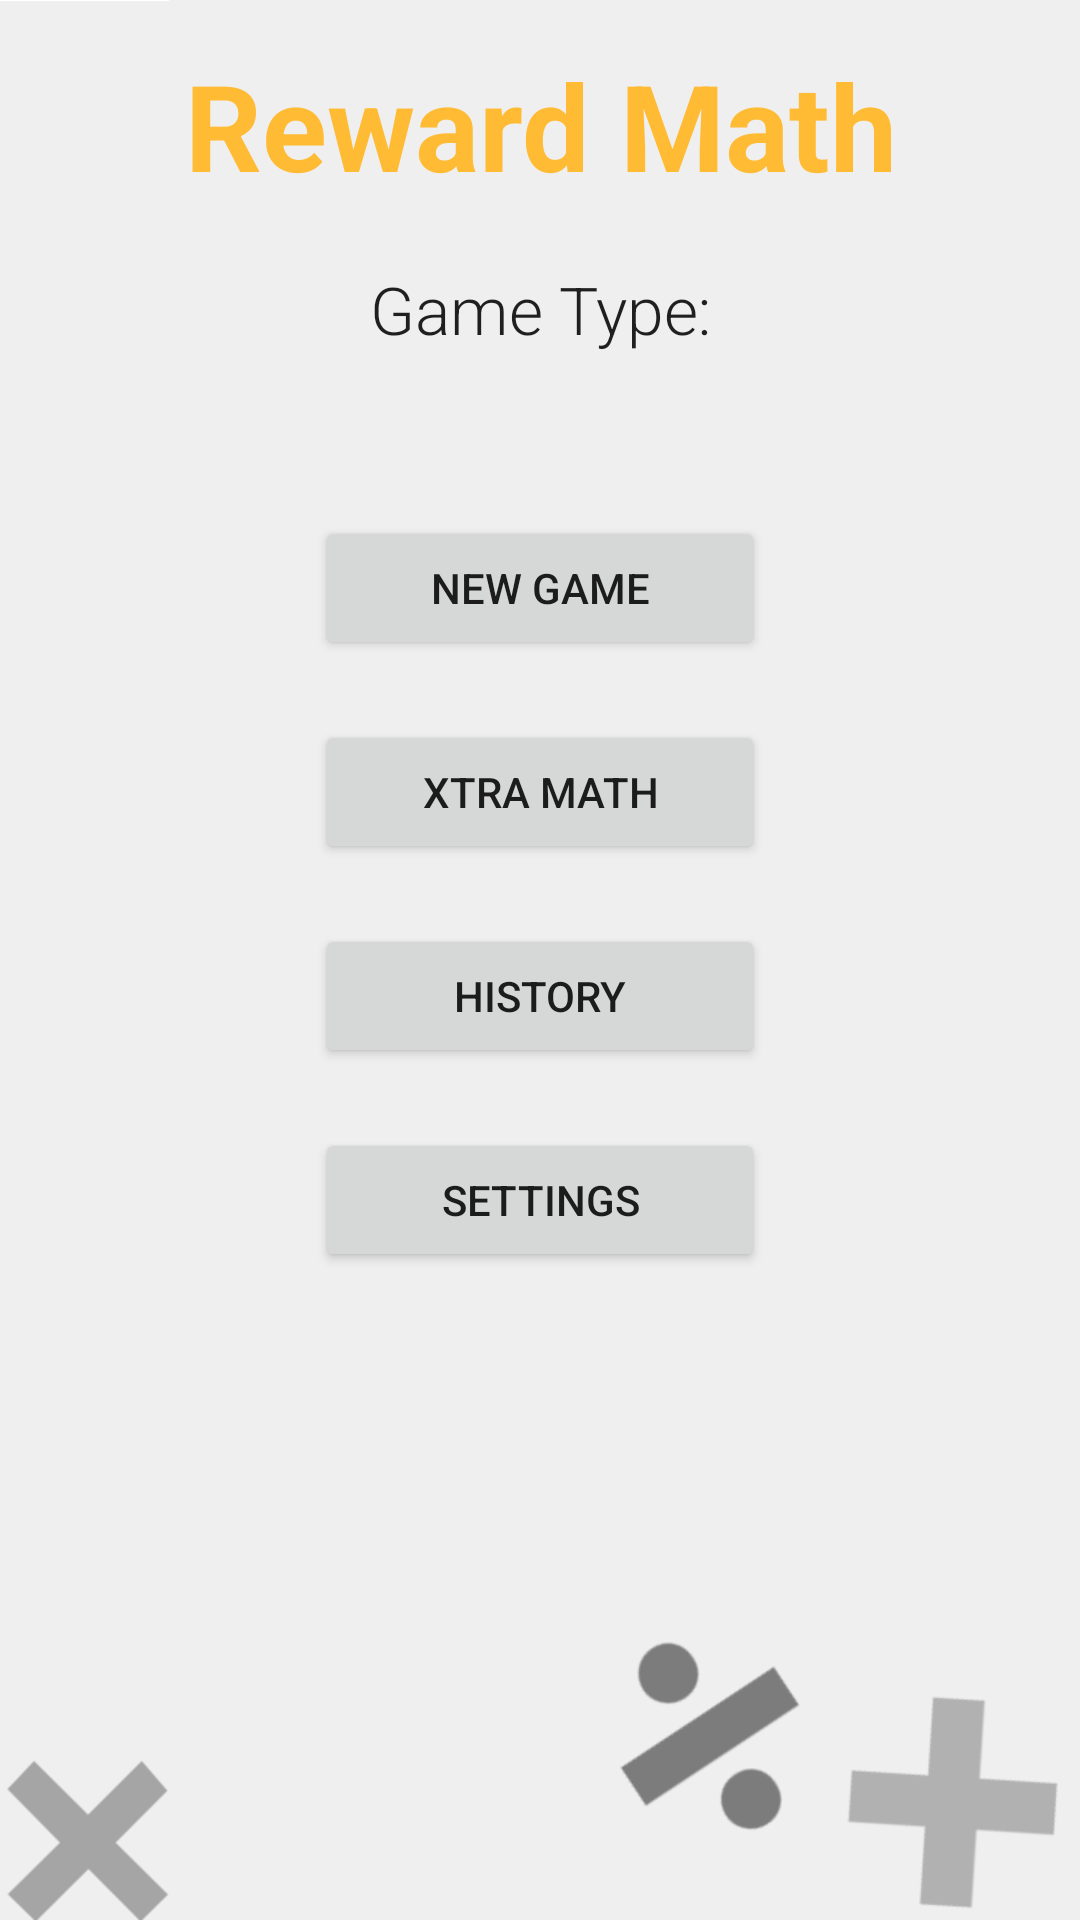

Produce the Android XML layout that renders to this screen, including the resource entries it uses.
<!-- AndroidManifest.xml: fallback theme Theme.MaterialComponents.DayNight.NoActionBar -->
<!-- res/layout/homescreen.xml -->
<?xml version="1.0" encoding="utf-8"?>
<LinearLayout xmlns:android="http://schemas.android.com/apk/res/android"
    android:layout_width="match_parent"
    android:layout_height="match_parent"
    android:gravity="center_horizontal"
    android:orientation="vertical"
    android:background="@drawable/background" >

    <TextView
        android:layout_width="match_parent"
        android:layout_height="wrap_content"
        android:paddingTop="15dp"
        android:text="@string/app_name"
        android:textSize="@dimen/homescreen_title_text_size"
        android:gravity="center"
        android:fontFamily="sans-serif"
        android:textStyle="bold"
        android:textColor="@color/homescreen_title_color"/>

    <TextView
        android:layout_width="match_parent"
        android:layout_height="wrap_content"
        android:text="@string/homescreen_game_type"
        android:paddingTop="@dimen/homescreen_type_title_padding"
        android:textAppearance="?android:attr/textAppearanceLarge"
        android:gravity="center"
        android:fontFamily="sans-serif-light" />
    
    <TextView
        android:id="@+id/tv_type"
        android:layout_width="match_parent"
        android:layout_height="wrap_content"
        android:paddingTop="5dp"
        android:textAppearance="?android:attr/textAppearanceLarge" 
        android:gravity="center"/>

    <Button
        android:id="@+id/button1"
        android:layout_width="150dp"
        android:layout_height="wrap_content"
        android:text="@string/homescreen_new_game" 
        android:layout_marginTop="@dimen/homescreen_button_padding"
        />
    
    <Button
        android:id="@+id/button3"
        android:layout_width="150dp"
        android:layout_height="wrap_content"
        android:text="@string/homescreen_extra" 
        android:layout_marginTop="@dimen/homescreen_button_padding"/>
    
    <Button
        android:id="@+id/button4"
        android:layout_width="150dp"
        android:layout_height="wrap_content"
        android:text="@string/homescreen_history" 
        android:layout_marginTop="@dimen/homescreen_button_padding"/>

    <Button
        android:id="@+id/button2"
        android:layout_width="150dp"
        android:layout_height="wrap_content"
        android:text="@string/homescreen_settings" 
        android:layout_marginTop="@dimen/homescreen_button_padding"/>

</LinearLayout>
<!-- resources referenced by this layout -->
<resources>
  <color name="homescreen_title_color">#ffbb33</color>
  <dimen name="homescreen_button_padding">20dp</dimen>
  <dimen name="homescreen_title_text_size">40sp</dimen>
  <dimen name="homescreen_type_title_padding">20dp</dimen>
  <string name="app_name">Reward Math</string>
  <string name="homescreen_extra">Xtra Math</string>
  <string name="homescreen_game_type">Game Type:</string>
  <string name="homescreen_history">History</string>
  <string name="homescreen_new_game">New Game</string>
  <string name="homescreen_settings">Settings</string>
</resources>
